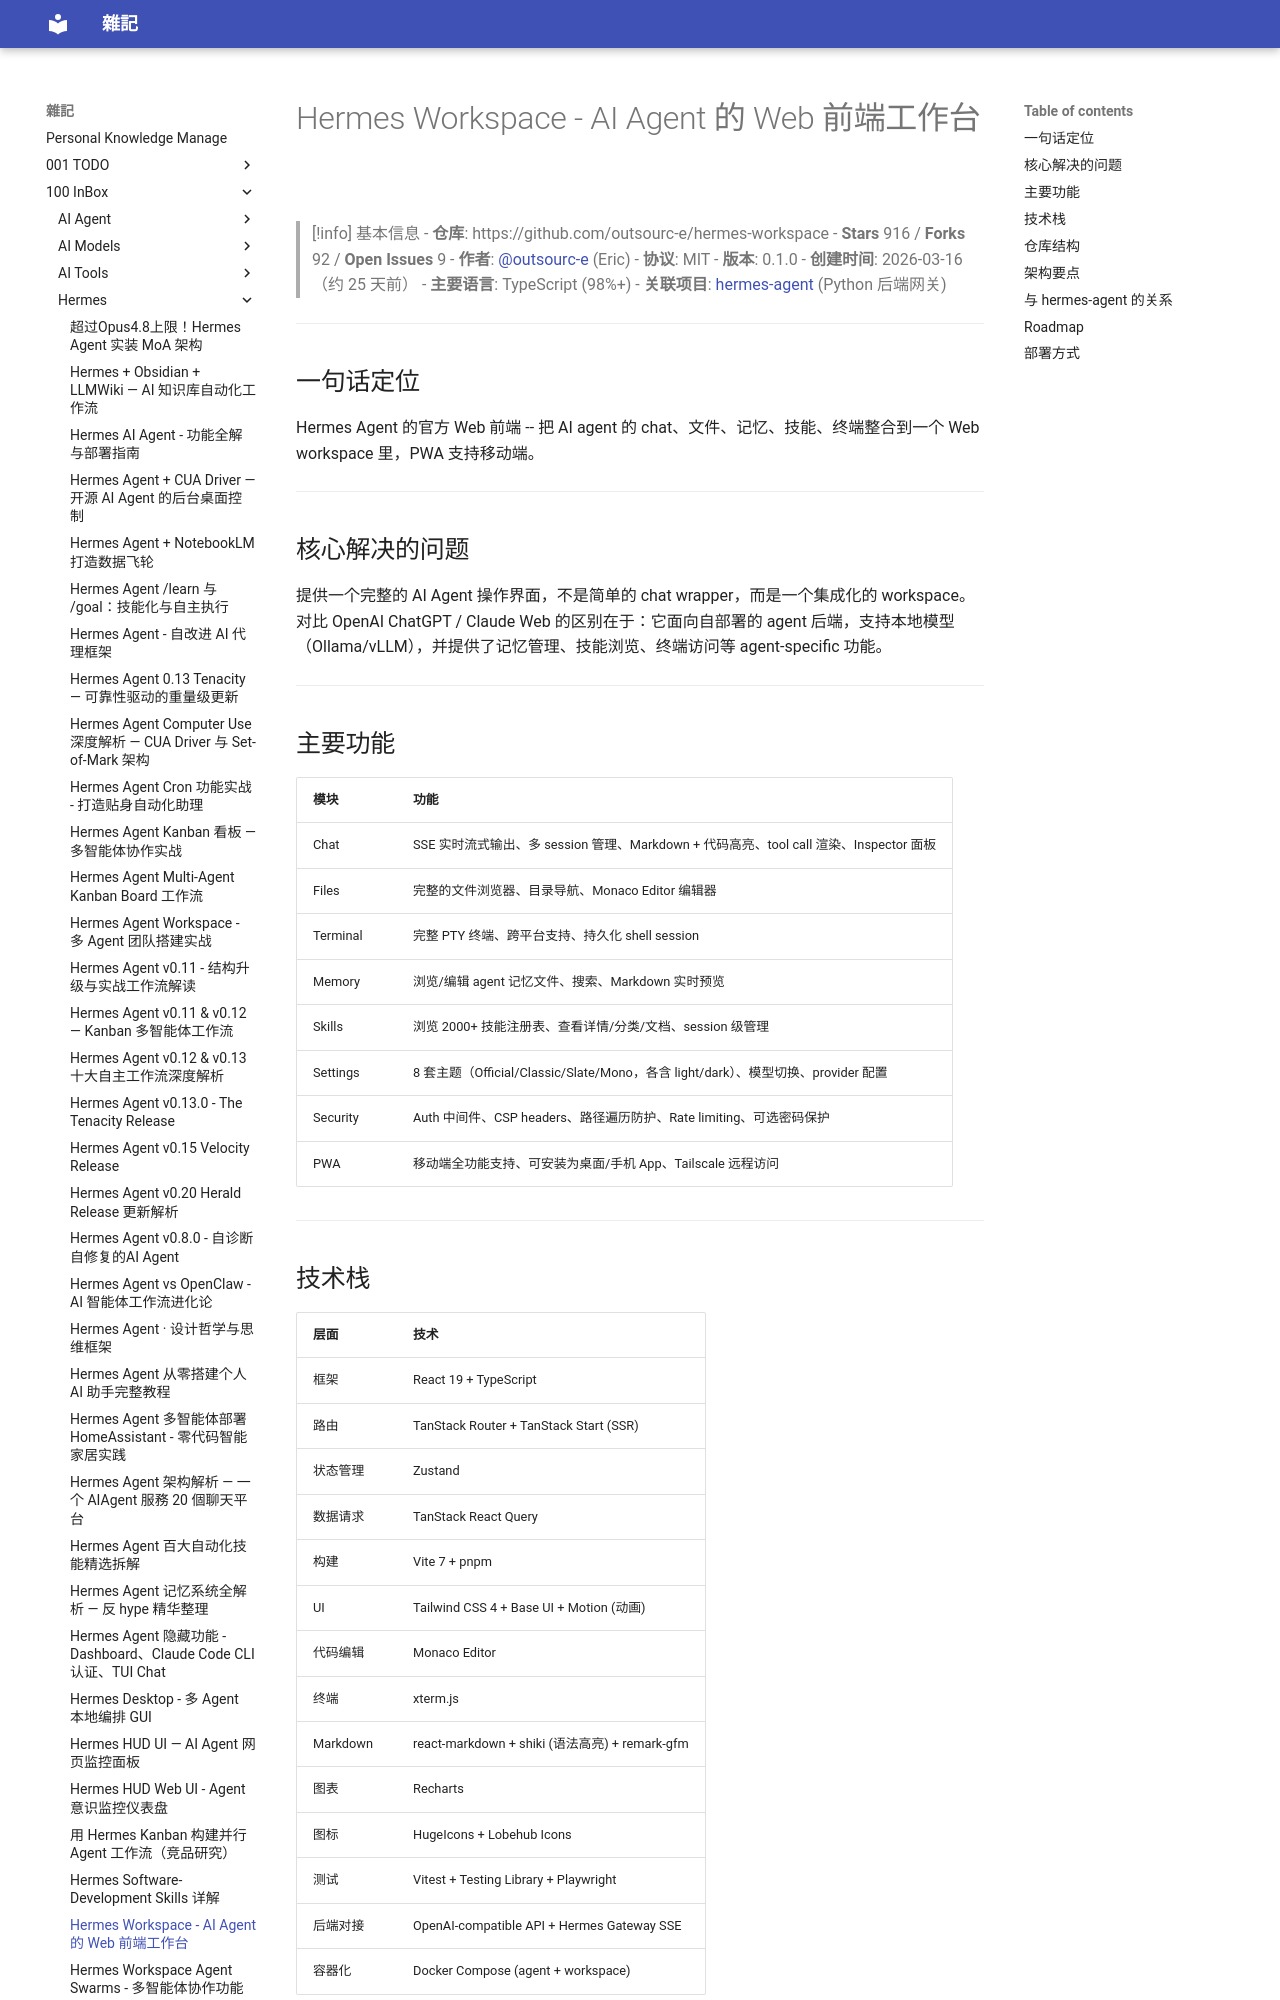

repository: yudady/yudady.github.io · page: 100-InBox/Hermes/Hermes Workspace - AI Agent Web 前端工作台/index.html · generator: mkdocs

---
created: 2026-04-10
tags:
  - AI/Agent
  - 开源项目
  - Web-UI
  - React
  - status/active
  - area/distill
  - type/doc
source: https://github.com/outsourc-e/hermes-workspace
---

# Hermes Workspace - AI Agent 的 Web 前端工作台

> [!info] 基本信息
> - **仓库**: https://github.com/outsourc-e/hermes-workspace
> - **Stars** 916 / **Forks** 92 / **Open Issues** 9
> - **作者**: [@outsourc-e](https://github.com/outsourc-e) (Eric)
> - **协议**: MIT
> - **版本**: 0.1.0
> - **创建时间**: 2026-03-16（约 25 天前）
> - **主要语言**: TypeScript (98%+)
> - **关联项目**: [hermes-agent](https://github.com/outsourc-e/hermes-agent) (Python 后端网关)

---

## 一句话定位

Hermes Agent 的官方 Web 前端 -- 把 AI agent 的 chat、文件、记忆、技能、终端整合到一个 Web workspace 里，PWA 支持移动端。

---

## 核心解决的问题

提供一个完整的 AI Agent 操作界面，不是简单的 chat wrapper，而是一个集成化的 workspace。对比 OpenAI ChatGPT / Claude Web 的区别在于：它面向自部署的 agent 后端，支持本地模型（Ollama/vLLM），并提供了记忆管理、技能浏览、终端访问等 agent-specific 功能。

---

## 主要功能

| 模块 | 功能 |
|---|---|
| Chat | SSE 实时流式输出、多 session 管理、Markdown + 代码高亮、tool call 渲染、Inspector 面板 |
| Files | 完整的文件浏览器、目录导航、Monaco Editor 编辑器 |
| Terminal | 完整 PTY 终端、跨平台支持、持久化 shell session |
| Memory | 浏览/编辑 agent 记忆文件、搜索、Markdown 实时预览 |
| Skills | 浏览 2000+ 技能注册表、查看详情/分类/文档、session 级管理 |
| Settings | 8 套主题（Official/Classic/Slate/Mono，各含 light/dark）、模型切换、provider 配置 |
| Security | Auth 中间件、CSP headers、路径遍历防护、Rate limiting、可选密码保护 |
| PWA | 移动端全功能支持、可安装为桌面/手机 App、Tailscale 远程访问 |

---

## 技术栈

| 层面 | 技术 |
|---|---|
| 框架 | React 19 + TypeScript |
| 路由 | TanStack Router + TanStack Start (SSR) |
| 状态管理 | Zustand |
| 数据请求 | TanStack React Query |
| 构建 | Vite 7 + pnpm |
| UI | Tailwind CSS 4 + Base UI + Motion (动画) |
| 代码编辑 | Monaco Editor |
| 终端 | xterm.js |
| Markdown | react-markdown + shiki (语法高亮) + remark-gfm |
| 图表 | Recharts |
| 图标 | HugeIcons + Lobehub Icons |
| 测试 | Vitest + Testing Library + Playwright |
| 后端对接 | OpenAI-compatible API + Hermes Gateway SSE |
| 容器化 | Docker Compose (agent + workspace) |

---
